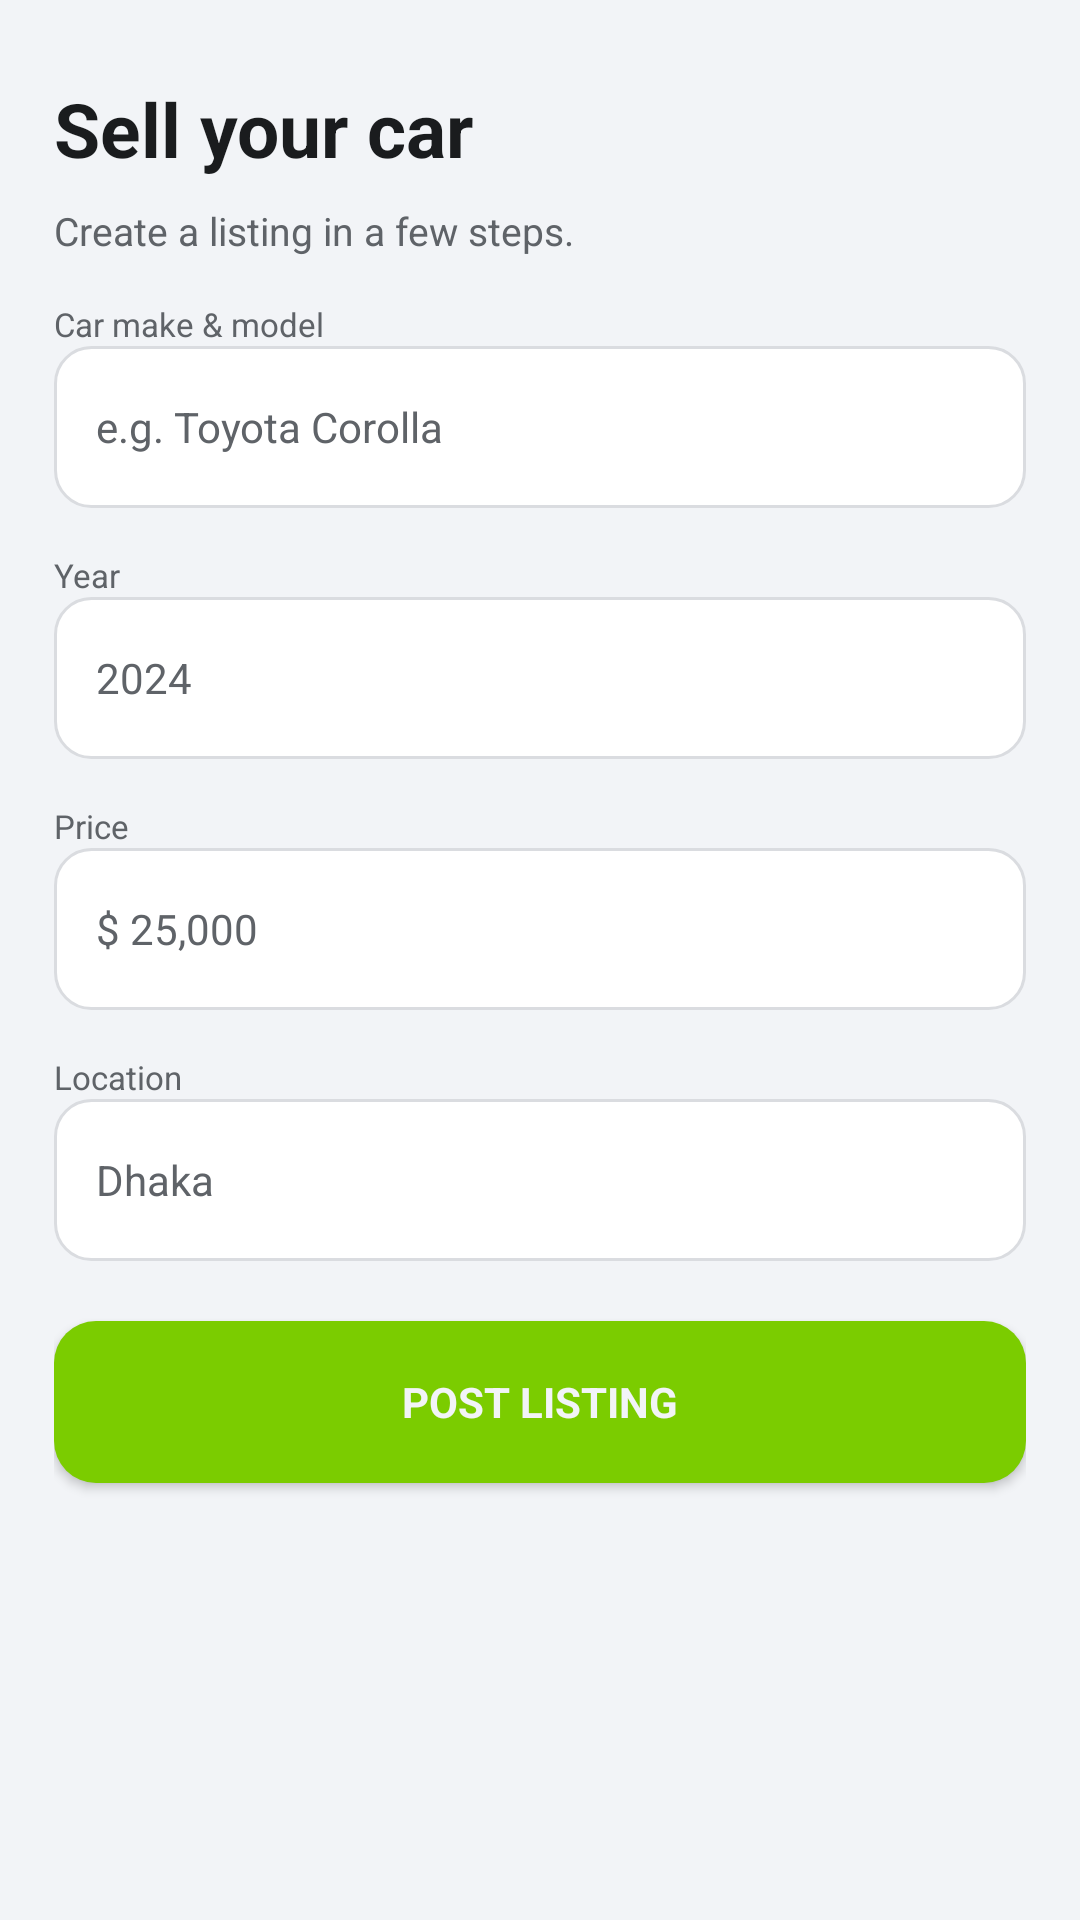

Produce the Android XML layout that renders to this screen, including the resource entries it uses.
<!-- AndroidManifest.xml: application theme AppTheme -->
<!-- res/layout/fragment_sell.xml -->
<?xml version="1.0" encoding="utf-8"?>
<ScrollView xmlns:android="http://schemas.android.com/apk/res/android"
    xmlns:tools="http://schemas.android.com/tools"
    tools:theme="@style/PreviewTheme"
    android:layout_width="match_parent"
    android:layout_height="match_parent"
    android:background="@color/dark_bg"
    android:fillViewport="true">

    <LinearLayout
        android:layout_width="match_parent"
        android:layout_height="wrap_content"
        android:orientation="vertical"
        android:padding="18dp">

        <TextView
            android:layout_width="match_parent"
            android:layout_height="50dp"
            android:text="Sell your car"
            android:textColor="@color/text_primary"
            android:textSize="25sp"
            android:textStyle="bold"
            android:gravity="center_vertical" />

        <TextView
            android:layout_width="match_parent"
            android:layout_height="wrap_content"
            android:text="Create a listing in a few steps."
            android:textColor="@color/text_secondary"
            android:textSize="13sp" />

        <TextView
            android:layout_width="match_parent"
            android:layout_height="wrap_content"
            android:layout_marginTop="15dp"
            android:text="Car make &amp; model"
            android:textColor="@color/text_secondary"
            android:textSize="11sp" />

        <EditText
            android:id="@+id/makeModelInput"
            android:layout_width="match_parent"
            android:layout_height="54dp"
            android:hint="e.g. Toyota Corolla"
            android:paddingStart="14dp"
            android:paddingEnd="14dp"
            android:textColor="@color/text_primary"
            android:textColorHint="@color/text_secondary"
            android:background="@drawable/bg_input"
            android:textSize="14sp"
            android:singleLine="true" />

        <TextView
            android:layout_width="match_parent"
            android:layout_height="wrap_content"
            android:layout_marginTop="15dp"
            android:text="Year"
            android:textColor="@color/text_secondary"
            android:textSize="11sp" />

        <EditText
            android:id="@+id/yearInput"
            android:layout_width="match_parent"
            android:layout_height="54dp"
            android:hint="2024"
            android:paddingStart="14dp"
            android:paddingEnd="14dp"
            android:textColor="@color/text_primary"
            android:textColorHint="@color/text_secondary"
            android:background="@drawable/bg_input"
            android:textSize="14sp"
            android:singleLine="true"
            android:inputType="number" />

        <TextView
            android:layout_width="match_parent"
            android:layout_height="wrap_content"
            android:layout_marginTop="15dp"
            android:text="Price"
            android:textColor="@color/text_secondary"
            android:textSize="11sp" />

        <EditText
            android:id="@+id/priceInput"
            android:layout_width="match_parent"
            android:layout_height="54dp"
            android:hint="$ 25,000"
            android:paddingStart="14dp"
            android:paddingEnd="14dp"
            android:textColor="@color/text_primary"
            android:textColorHint="@color/text_secondary"
            android:background="@drawable/bg_input"
            android:textSize="14sp"
            android:singleLine="true"
            android:inputType="numberDecimal" />

        <TextView
            android:layout_width="match_parent"
            android:layout_height="wrap_content"
            android:layout_marginTop="15dp"
            android:text="Location"
            android:textColor="@color/text_secondary"
            android:textSize="11sp" />

        <EditText
            android:id="@+id/locationInput"
            android:layout_width="match_parent"
            android:layout_height="54dp"
            android:hint="Dhaka"
            android:paddingStart="14dp"
            android:paddingEnd="14dp"
            android:textColor="@color/text_primary"
            android:textColorHint="@color/text_secondary"
            android:background="@drawable/bg_input"
            android:textSize="14sp"
            android:singleLine="true" />

        <Button
            android:id="@+id/postListingButton"
            android:layout_width="match_parent"
            android:layout_height="54dp"
            android:layout_marginTop="20dp"
            android:text="POST LISTING"
            android:textColor="@color/dark_bg"
            android:textStyle="bold"
            android:background="@drawable/bg_button" />

    </LinearLayout>
</ScrollView>
<!-- resources referenced by this layout -->
<resources>
  <color name="dark_bg">#F2F4F7</color>
  <color name="text_primary">#1A1C1E</color>
  <color name="text_secondary">#5F6368</color>
  <!-- drawable bg_button (drawable) -->
  <shape xmlns:android="http://schemas.android.com/apk/res/android">
      <solid android:color="@color/lime"/>
      <corners android:radius="14dp"/>
      <padding android:left="16dp" android:right="16dp" android:top="10dp" android:bottom="10dp"/>
  </shape>
  <!-- drawable bg_input (drawable) -->
  <shape xmlns:android="http://schemas.android.com/apk/res/android">
      <solid android:color="@color/dark_card"/>
      <stroke android:width="1dp" android:color="@color/border"/>
      <corners android:radius="12dp"/>
      <padding android:left="14dp" android:right="14dp" android:top="4dp" android:bottom="4dp"/>
  </shape>
  <style name="PreviewTheme" parent="Theme.MaterialComponents.DayNight.NoActionBar">
          <item name="android:fontFamily">sans-serif</item>
          <item name="android:windowActionModeOverlay">true</item>
          <item name="android:colorAccent">@color/lime</item>
          <item name="android:windowBackground">@color/dark_bg</item>
          <item name="android:navigationBarColor">@color/dark_bg</item>
          <item name="android:statusBarColor">@color/dark_bg</item>
      </style>
  <style name="AppTheme" parent="Theme.MaterialComponents.DayNight.NoActionBar">
          <item name="android:fontFamily">sans-serif</item>
          <item name="android:statusBarColor">?android:attr/colorBackground</item>
          <item name="android:windowLightStatusBar">true</item>
          <item name="android:navigationBarColor">?android:attr/colorBackground</item>
          <item name="android:colorAccent">@color/lime</item>
      </style>
  <color name="lime">#7BCC00</color>
  <color name="dark_card">#FFFFFF</color>
  <color name="border">#DADCE0</color>
</resources>
